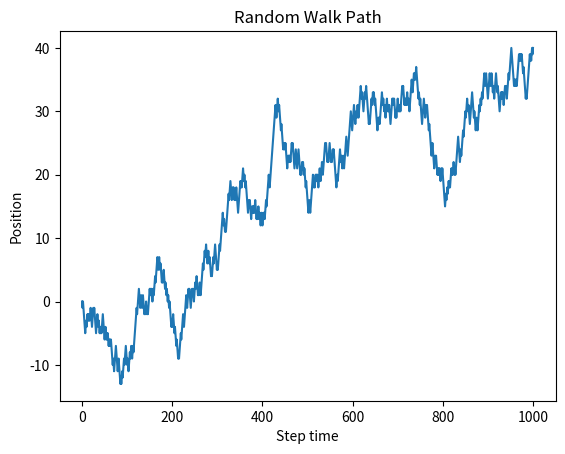
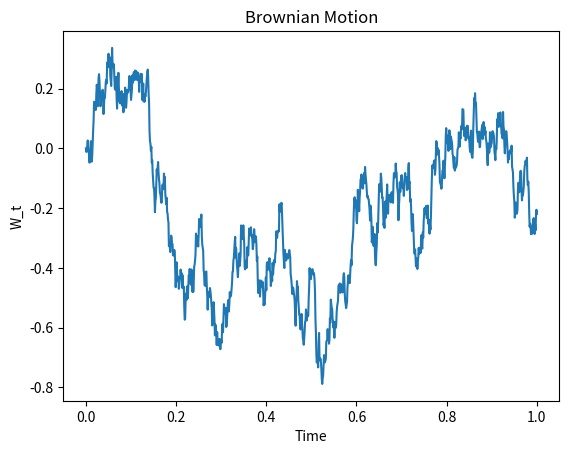
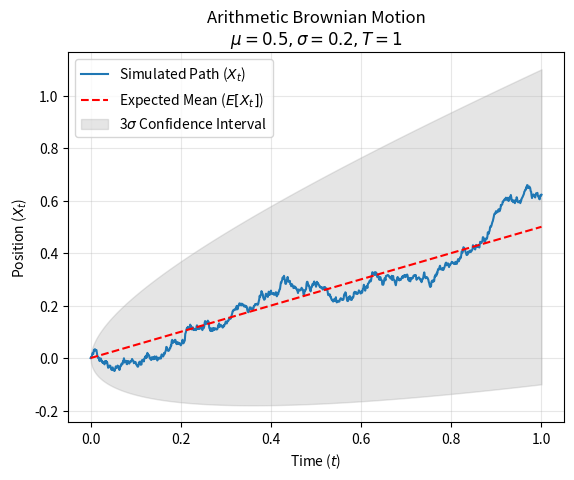
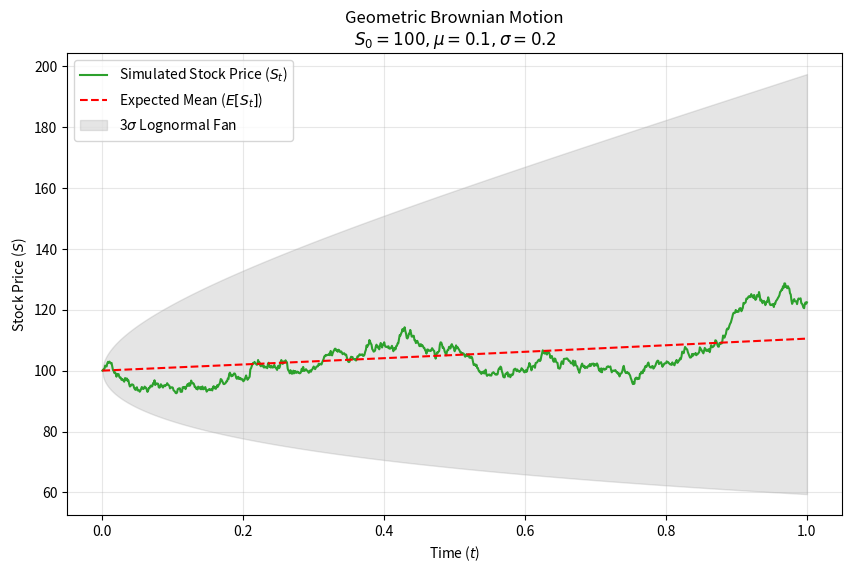

These charts were generated, in order, by the following Python code:
import numpy as np
import matplotlib.pyplot as plt

def simulate_random_walks(n_steps, s_simulations, seed = 123):
    """
    Simulates and analyzes 1D symmetric random walks.
    Parameters:
    n_step (int): The number of steps in each individual walk.
    n_simulations (int): The number of independent walks to simulate for variance analysis.
    seed (int): Random seed for reproducibility.
    Returns: tuple: (single_walk_path, final_positions)
    """
    np.random.seed(seed)
    # --- PART 1: Single Walk Simulation ---
    # Generate 1000 steps: each step is either -1 or 1 with 50/50 probability
    steps = np.random.choice([-1, 1], size = n_steps)
    X = np.insert(np.cumsum(steps), 0, 0)

    # --- PART 2: Population Simulation (Vectorized) ---
    # Create a matrix where each row is a unique walk and each column is a step
    # This is much faster than a 'for' loop in Python
    all_walks = np.random.choice([-1, 1], size=(s_simulations, n_steps))
    # Sum across axis 1 (rows) to find the final position of each walker
    final_position = all_walks.sum(axis = 1)

    return X, steps, final_position

# --- Execution and Analysis ---
path, steps_data, finals = simulate_random_walks(1000, 1000)

# Visualization of the single walk trajectory
print(path.size)
plt.plot(path)
plt.title("Random Walk Path")
plt.xlabel("Step time")
plt.ylabel("Position")
plt.show()

#Statistical verification
print("Final position from one simulation:", path[-1])
print("Sample mean of steps:", np.mean(steps_data))
print("Sample variance of steps:", np.var(steps_data))

print("Variance of final position: ", np.var(finals))   # almost 1000

##########################simulate Brownian motion#################
# interval Wt2-Wt1 ~ N(0, t2-t1)
# Z ~  N(0, 1)  => sqrt(t2-t1)*Z ~ N(0, t2-t1)  => Wt2-Wt1 = sqrt(t2-t1)*Z
T = 1
n_steps = 1000
dt = T/n_steps

Z = np.random.normal(0, 1, n_steps)
dW = np.sqrt(dt) * Z     #Wt2-Wt1 = sqrt(t2-t1)*Z

W = np.insert(np.cumsum(dW), 0, 0)
time_grid = np.linspace(0, T, n_steps + 1)

plt.plot(time_grid, W)
plt.title("Brownian Motion")
plt.xlabel("Time")
plt.ylabel("W_t")
plt.show()

print("Approx final W_T:", W[-1])
print("Theoretical mean:", 0)
print("Theoretical variance for final Wt:", T)

########################Arithmetic Brownian motion##################
#The Stochastic Differential Equation (SDE)In your previous code,
# we had $dW_t$. Now, we define a new process $dX_t$:$$dX_t = \mu dt +
# \sigma dW_t$$$\mu dt$ (The Drift): This is the deterministic part.
# It represents the "trend" or the average return over time.$\sigma dW_t$
# (The Diffusion): This is the random part. It represents the "noise" or uncertainty (volatility).

# Parameters
T = 1
n_steps = 1000
dt = T/n_steps
mu = 0.5      # Expected annual return (Drift)
sigma = 0.2   # Volatility coefficient

# Generate Standard Brownian Motion (the "noise")
np.random.seed(42) # For reproducibility
Z = np.random.normal(0, 1, n_steps)
dW = np.sqrt(dt) * Z     #Wt2-Wt1 = sqrt(t2-t1)*Z

# Calculate the Change (dX) at each step
dX= mu*dt + sigma*dW

# Integrate (cumsum) to get the path
X = np.insert(np.cumsum(dX), 0, 0)
time_grid = np.linspace(0, T, n_steps + 1)


# 3. Calculate Theoretical Statistics
# E[Xt] = mu * t
expected_path = mu * time_grid
# StDev(Xt) = sigma * sqrt(t)
# We use 3 standard deviations for the "99.7% confidence interval"
upper_bound = expected_path + 3 * sigma * np.sqrt(time_grid)
lower_bound = expected_path - 3 * sigma * np.sqrt(time_grid)

# Plot the random realization
plt.plot(time_grid, X, label='Simulated Path ($X_t$)', color='#1f77b4', linewidth=1.5)

# Plot the Expected Mean
plt.plot(time_grid, expected_path, label='Expected Mean ($E[X_t]$)',
         color='red', linestyle='--')

# Plot the Variance/Uncertainty Fan
plt.fill_between(time_grid, lower_bound, upper_bound, color='gray', alpha=0.2,
                 label='3$\sigma$ Confidence Interval')

plt.title(f"Arithmetic Brownian Motion\n$\mu={mu}, \sigma={sigma}, T={T}$")
plt.xlabel("Time ($t$)")
plt.ylabel("Position ($X_t$)")
plt.legend(loc='upper left')
plt.grid(True, alpha=0.3)
plt.show()

# 5. Numerical Output
print(f"Final Position (Actual): {X[-1]:.4f}")
print(f"Theoretical Expectation: {mu * T:.4f}")
print(f"Theoretical Variance:    {(sigma**2) * T:.4f}")

########################Geometric Brownian motion##################
###simulating one stock-price path under Geometric Brownian Motion (GBM)
# and then plotting it against its theoretical mean and a lognormal “fan” of plausible values.

# 1. Setup Parameters
T = 1.0
n_steps = 1000
dt = T / n_steps
S0 = 100       # The stock starts at price 100.
mu = 0.1       # Annual Drift (10%)
sigma = 0.2    # Annual Volatility (20%)

# 2. Generate the Path (Vectorized using the Exact Solution)
np.random.seed(42)
time_grid = np.linspace(0, T, n_steps + 1)

# Standard Brownian Motion (W_t)
Z = np.random.normal(0, 1, n_steps)
dW = np.sqrt(dt) * Z
W = np.insert(np.cumsum(dW), 0, 0) #cumulative sum to build Wt

# Geometric Brownian Motion formula
# S_t = S0 * exp((mu - 0.5 * sigma^2) * t + sigma * W_t)
S = S0 * np.exp((mu - 0.5 * sigma**2) * time_grid + sigma * W)

# 3. Calculate Theoretical Statistics
# The Expected Value of GBM is E[St] = S0 * e^(mu * t)
expected_path = S0 * np.exp(mu * time_grid)

# For GBM, confidence intervals are calculated in "log-space"
# then exponentiated. This creates the characteristic skewed fan.
log_mean = (mu - 0.5 * sigma**2) * time_grid
log_sd = sigma * np.sqrt(time_grid)

# 3-sigma bounds (99.7% of paths in log-normal terms)
upper_bound = S0 * np.exp(log_mean + 3 * log_sd)
lower_bound = S0 * np.exp(log_mean - 3 * log_sd)

# 4. Visualization
plt.figure(figsize=(10, 6))

# Plot simulated path
plt.plot(time_grid, S, label='Simulated Stock Price ($S_t$)', color='#2ca02c', linewidth=1.5)

# Plot Expected Mean
plt.plot(time_grid, expected_path, label='Expected Mean ($E[S_t]$)',
         color='red', linestyle='--')

# Plot Confidence Interval
plt.fill_between(time_grid, lower_bound, upper_bound, color='gray', alpha=0.2,
                 label='3$\sigma$ Lognormal Fan')

plt.title(f"Geometric Brownian Motion\n$S_0={S0}, \mu={mu}, \sigma={sigma}$")
plt.xlabel("Time ($t$)")
plt.ylabel("Stock Price ($S$)")
plt.legend(loc='upper left')
plt.grid(True, alpha=0.3)
plt.show()

# 5. Numerical Output
print(f"Final Price: {S[-1]:.2f}")
print(f"Theoretical Expected Price: {S0 * np.exp(mu * T):.2f}")
print('')
